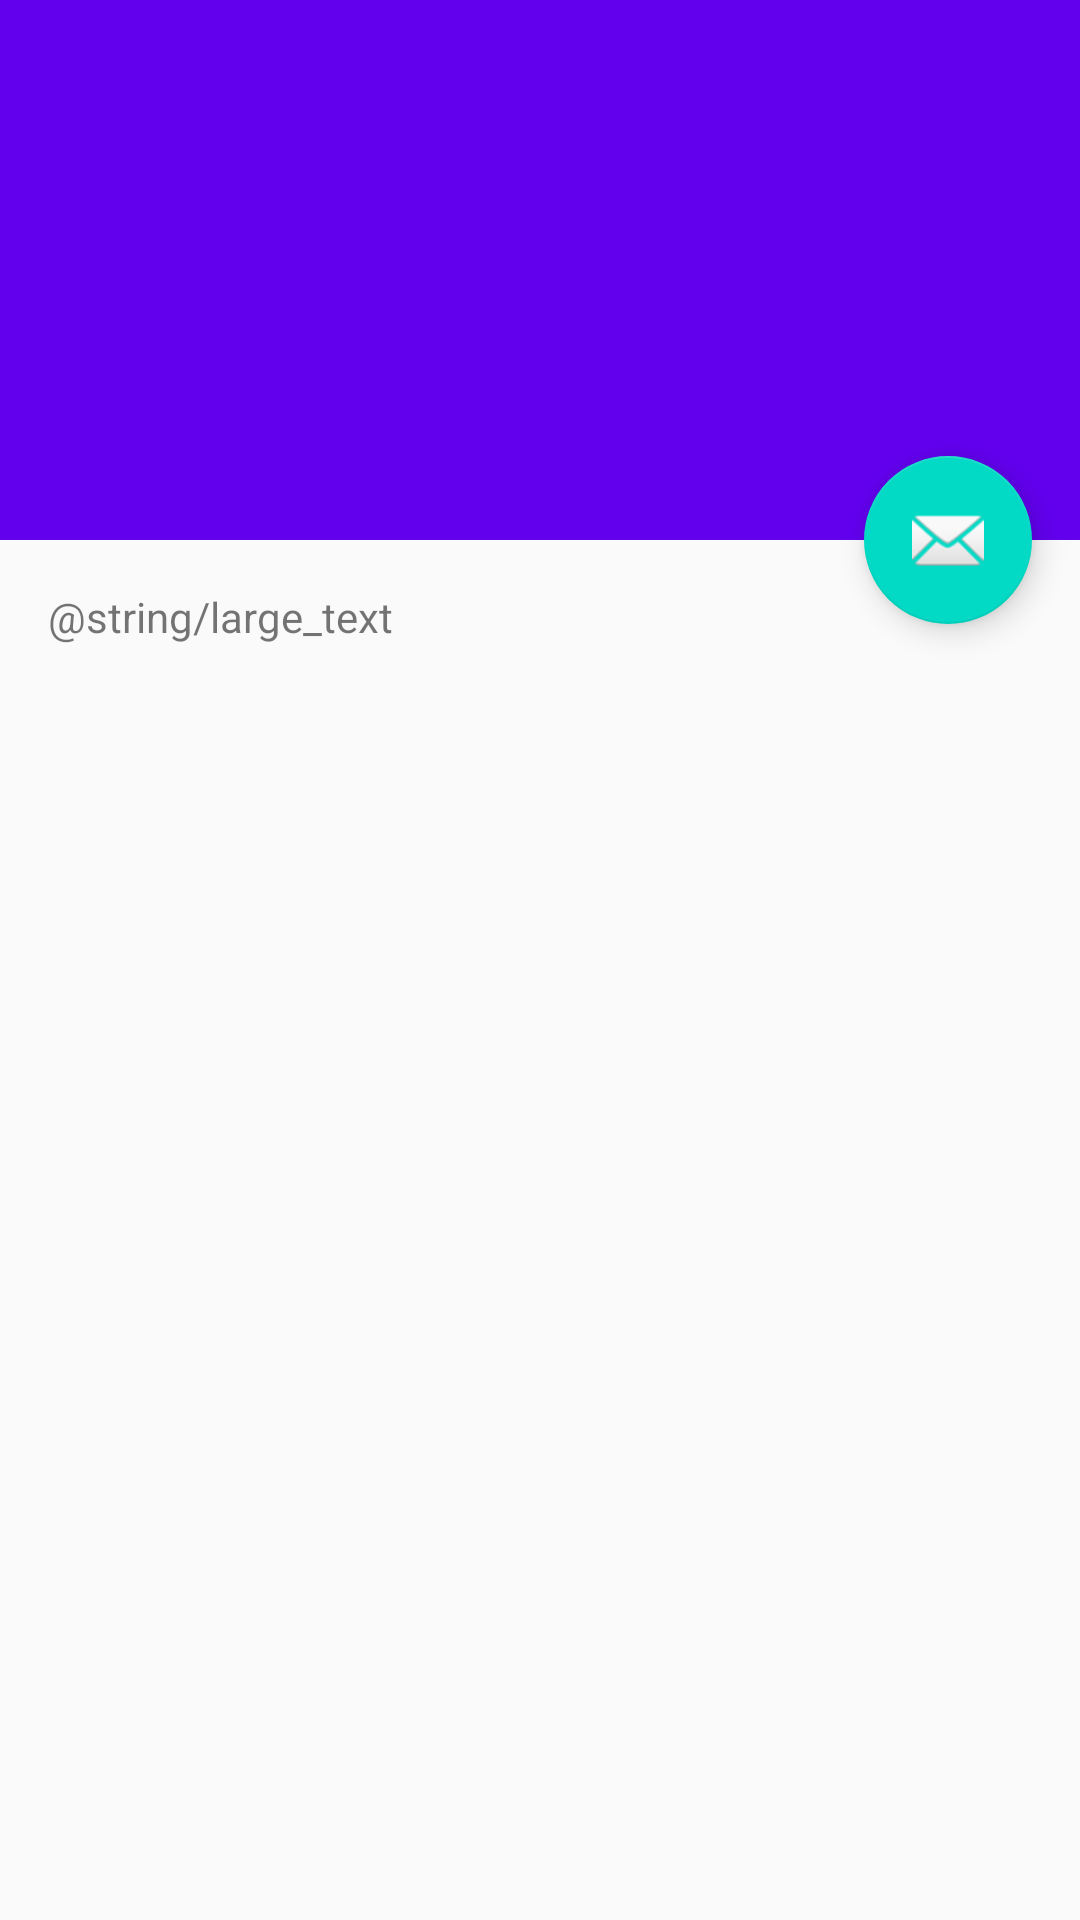

This screen was rendered from an Android layout file. Write that file and the resources it references.
<!-- AndroidManifest.xml: application theme AppTheme -->
<!-- res/layout/activity_almacenes.xml -->
<?xml version="1.0" encoding="utf-8"?>
<android.support.design.widget.CoordinatorLayout xmlns:android="http://schemas.android.com/apk/res/android"
    xmlns:app="http://schemas.android.com/apk/res-auto"
    xmlns:tools="http://schemas.android.com/tools"
    android:layout_width="match_parent"
    android:layout_height="match_parent"
    android:fitsSystemWindows="true"
    tools:context="com.didelab.armk.armarkandroid.Almacenes">

    <android.support.design.widget.AppBarLayout
        android:id="@+id/app_bar"
        android:layout_width="match_parent"
        android:layout_height="@dimen/app_bar_height"
        android:fitsSystemWindows="true"
        android:theme="@style/AppTheme.AppBarOverlay">

        <android.support.design.widget.CollapsingToolbarLayout
            android:id="@+id/toolbar_layout"
            android:layout_width="match_parent"
            android:layout_height="match_parent"
            android:fitsSystemWindows="true"
            app:contentScrim="?attr/colorPrimary"
            app:layout_scrollFlags="scroll|exitUntilCollapsed">

            <android.support.v7.widget.Toolbar
                android:id="@+id/toolbar"
                android:layout_width="match_parent"
                android:layout_height="?attr/actionBarSize"
                app:layout_collapseMode="pin"
                app:popupTheme="@style/AppTheme.PopupOverlay" />

        </android.support.design.widget.CollapsingToolbarLayout>
    </android.support.design.widget.AppBarLayout>

    <include layout="@layout/content_almacenes" />

    <android.support.design.widget.FloatingActionButton
        android:id="@+id/fab"
        android:layout_width="wrap_content"
        android:layout_height="wrap_content"
        android:layout_margin="@dimen/fab_margin"
        android:src="@android:drawable/ic_dialog_email"
        app:layout_anchor="@id/app_bar"
        app:layout_anchorGravity="bottom|end" />

</android.support.design.widget.CoordinatorLayout>
<!-- res/layout/content_almacenes.xml (included above) -->
<?xml version="1.0" encoding="utf-8"?>
<android.support.v4.widget.NestedScrollView xmlns:android="http://schemas.android.com/apk/res/android"
    xmlns:app="http://schemas.android.com/apk/res-auto"
    xmlns:tools="http://schemas.android.com/tools"
    android:layout_width="match_parent"
    android:layout_height="match_parent"
    app:layout_behavior="@string/appbar_scrolling_view_behavior"
    tools:context="com.didelab.armk.armarkandroid.Almacenes"
    tools:showIn="@layout/activity_almacenes">

    <TextView
        android:layout_width="wrap_content"
        android:layout_height="wrap_content"
        android:layout_margin="@dimen/text_margin"
        android:text="@string/large_text" />

</android.support.v4.widget.NestedScrollView>
<!-- resources referenced by this layout -->
<resources>
  <dimen name="app_bar_height">180dp</dimen>
  <dimen name="fab_margin">16dp</dimen>
  <dimen name="text_margin">16dp</dimen>
  <style name="AppTheme.AppBarOverlay" parent="ThemeOverlay.AppCompat.Dark.ActionBar" />
  <style name="AppTheme.PopupOverlay" parent="ThemeOverlay.AppCompat.Light" />
  <style name="AppTheme" parent="Theme.AppCompat.Light.NoActionBar">
  
          
          <item name="colorPrimary">@color/colorPrimary</item>
          <item name="colorPrimaryDark">@color/colorPrimaryDark</item>
          <item name="colorAccent">@color/colorAccent</item>
      </style>
  <!-- not gathered from this repository: default colours our renderer supplied (Android Studio template values) -->
  <color name="colorPrimary">#FF6200EE</color>
  <color name="colorPrimaryDark">#FF3700B3</color>
  <color name="colorAccent">#FF03DAC5</color>
</resources>
